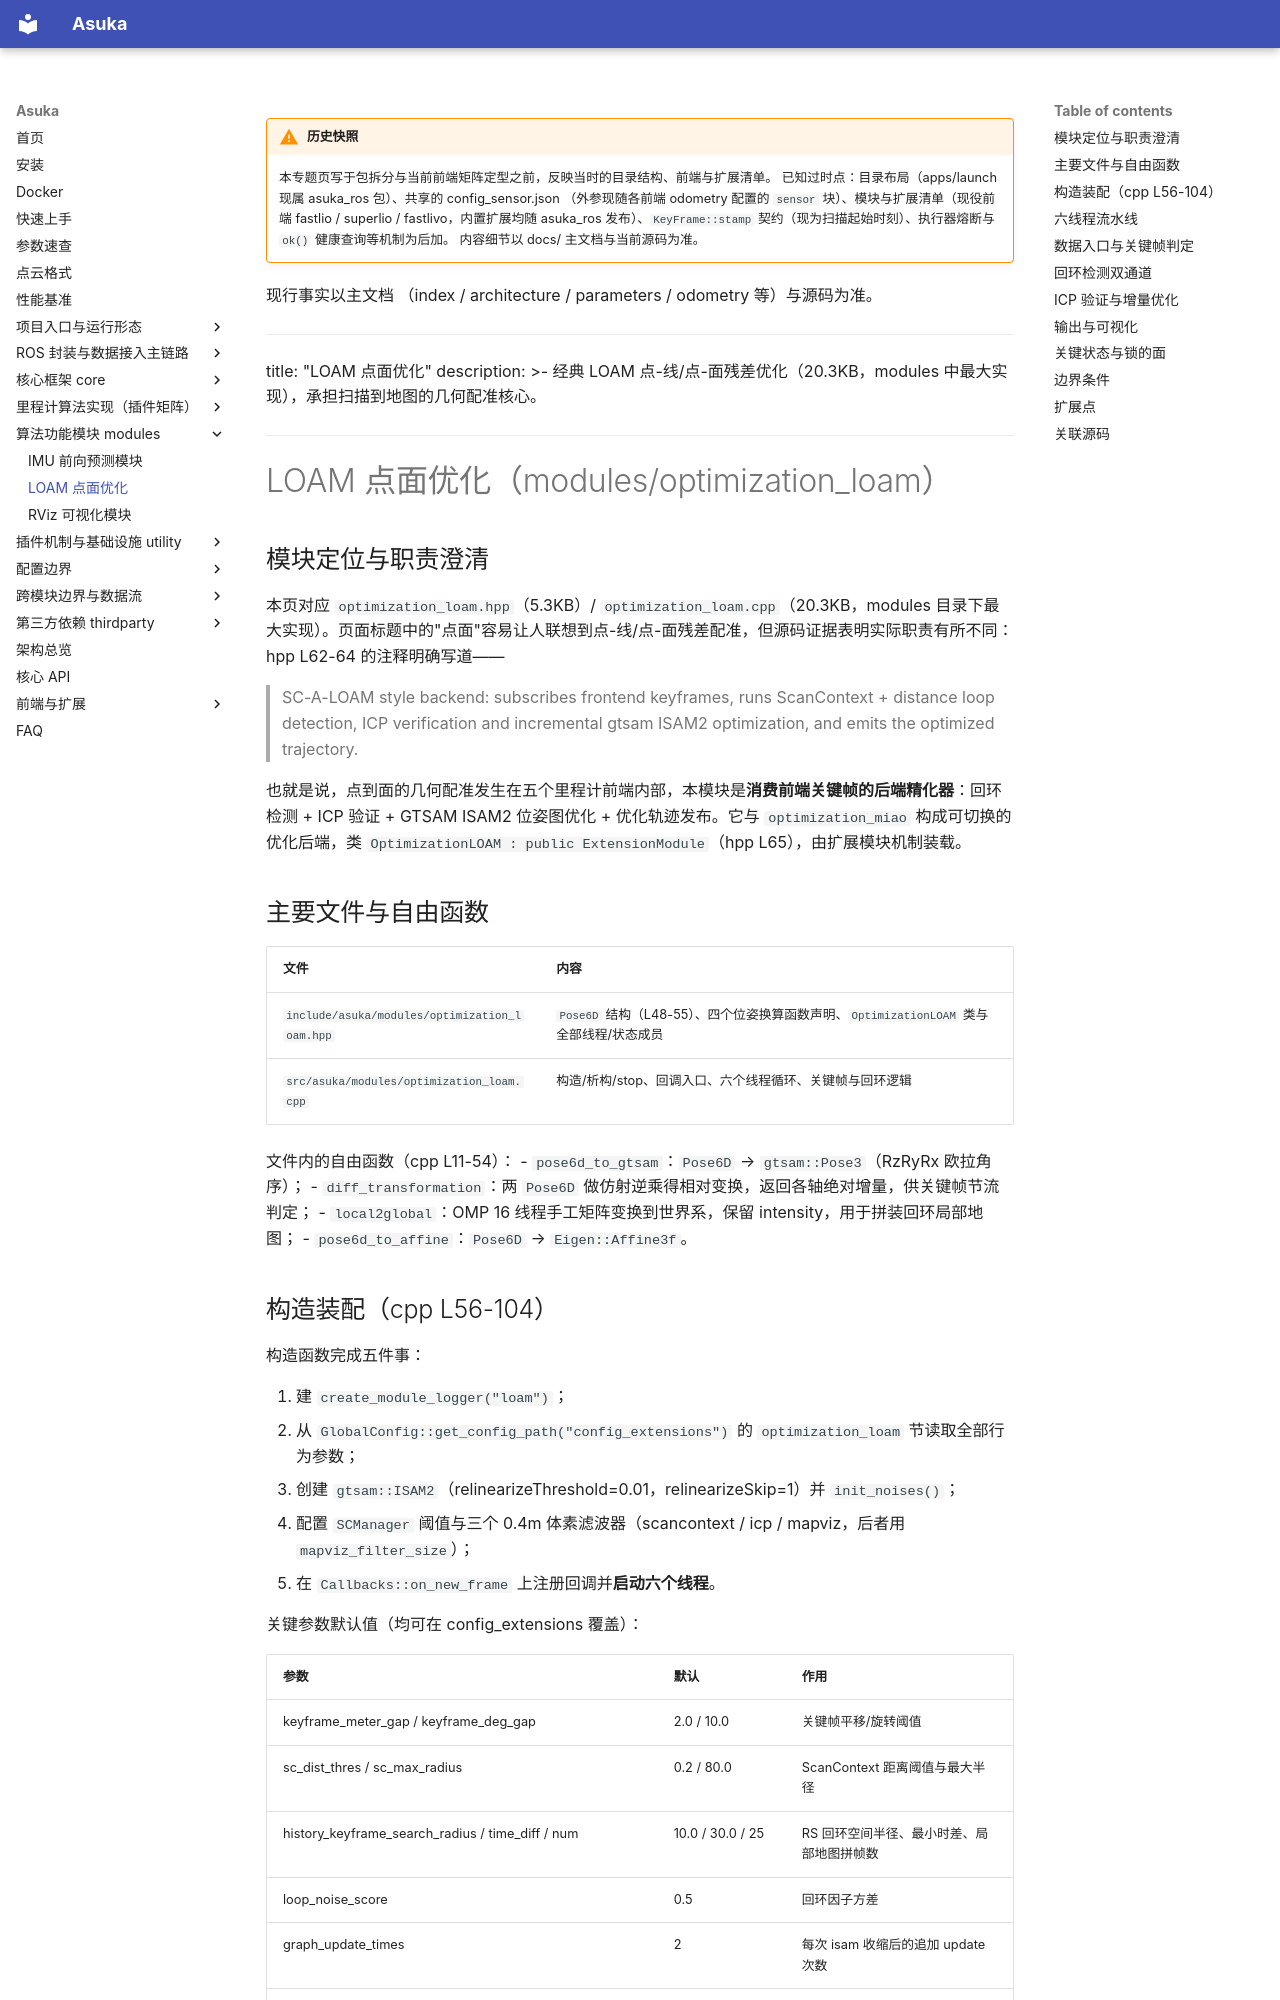

repository: AphroraC/asuka · page: wiki/modules/02.html · generator: mkdocs

!!! warning "历史快照"

    本专题页写于包拆分与当前前端矩阵定型之前，反映当时的目录结构、前端与扩展清单。
    已知过时点：目录布局（apps/launch 现属 asuka_ros 包）、共享的 config_sensor.json
    （外参现随各前端 odometry 配置的 `sensor` 块）、模块与扩展清单（现役前端
    fastlio / superlio / fastlivo，内置扩展均随 asuka_ros 发布）、`KeyFrame::stamp`
    契约（现为扫描起始时刻）、执行器熔断与 `ok()` 健康查询等机制为后加。
    内容细节以 docs/ 主文档与当前源码为准。

现行事实以主文档
    （index / architecture / parameters / odometry 等）与源码为准。

---
title: "LOAM 点面优化"
description: >-
  经典 LOAM 点-线/点-面残差优化（20.3KB，modules 中最大实现），承担扫描到地图的几何配准核心。
---

# LOAM 点面优化（modules/optimization_loam）

## 模块定位与职责澄清

本页对应 `optimization_loam.hpp`（5.3KB）/ `optimization_loam.cpp`（20.3KB，modules 目录下最大实现）。页面标题中的"点面"容易让人联想到点-线/点-面残差配准，但源码证据表明实际职责有所不同：hpp L62-64 的注释明确写道——

> SC-A-LOAM style backend: subscribes frontend keyframes, runs ScanContext + distance loop detection, ICP verification and incremental gtsam ISAM2 optimization, and emits the optimized trajectory.

也就是说，点到面的几何配准发生在五个里程计前端内部，本模块是**消费前端关键帧的后端精化器**：回环检测 + ICP 验证 + GTSAM ISAM2 位姿图优化 + 优化轨迹发布。它与 `optimization_miao` 构成可切换的优化后端，类 `OptimizationLOAM : public ExtensionModule`（hpp L65），由扩展模块机制装载。

## 主要文件与自由函数

| 文件 | 内容 |
|---|---|
| `include/asuka/modules/optimization_loam.hpp` | `Pose6D` 结构（L48-55）、四个位姿换算函数声明、`OptimizationLOAM` 类与全部线程/状态成员 |
| `src/asuka/modules/optimization_loam.cpp` | 构造/析构/stop、回调入口、六个线程循环、关键帧与回环逻辑 |

文件内的自由函数（cpp L11-54）：
- `pose6d_to_gtsam`：`Pose6D` → `gtsam::Pose3`（RzRyRx 欧拉角序）；
- `diff_transformation`：两 `Pose6D` 做仿射逆乘得相对变换，返回各轴绝对增量，供关键帧节流判定；
- `local2global`：OMP 16 线程手工矩阵变换到世界系，保留 intensity，用于拼装回环局部地图；
- `pose6d_to_affine`：`Pose6D` → `Eigen::Affine3f`。

## 构造装配（cpp L56-104）

构造函数完成五件事：

1. 建 `create_module_logger("loam")`；
2. 从 `GlobalConfig::get_config_path("config_extensions")` 的 `optimization_loam` 节读取全部行为参数；
3. 创建 `gtsam::ISAM2`（relinearizeThreshold=0.01，relinearizeSkip=1）并 `init_noises()`；
4. 配置 `SCManager` 阈值与三个 0.4m 体素滤波器（scancontext / icp / mapviz，后者用 `mapviz_filter_size`）；
5. 在 `Callbacks::on_new_frame` 上注册回调并**启动六个线程**。

关键参数默认值（均可在 config_extensions 覆盖）：

| 参数 | 默认 | 作用 |
|---|---|---|
| keyframe_meter_gap / keyframe_deg_gap | 2.0 / 10.0 | 关键帧平移/旋转阈值 |
| sc_dist_thres / sc_max_radius | 0.2 / 80.0 | ScanContext 距离阈值与最大半径 |
| history_keyframe_search_radius / time_diff / num | 10.0 / 30.0 / 25 | RS 回环空间半径、最小时差、局部地图拼帧数 |
| loop_noise_score | 0.5 | 回环因子方差 |
| graph_update_times | 2 | 每次 isam 收缩后的追加 update 次数 |
| loop_fitness_score_threshold | 0.3 | ICP 验证通过阈值 |
| loop_closure_frequency / graph_update_frequency / vizmap_frequency / publish_rate | 2.0 / 1.0 / 0.1 / 10.0 | 各线程节奏 |

噪声模型（`init_noises`，cpp L251-266）：先验 1e-12 ×6；里程计平移 1e-6、旋转 1e-4；回环因子用 `Robust::Create(Cauchy(1), Diagonal(loop_noise_score×6))`——鲁棒核用于压制错误回环对图结构的破坏。
